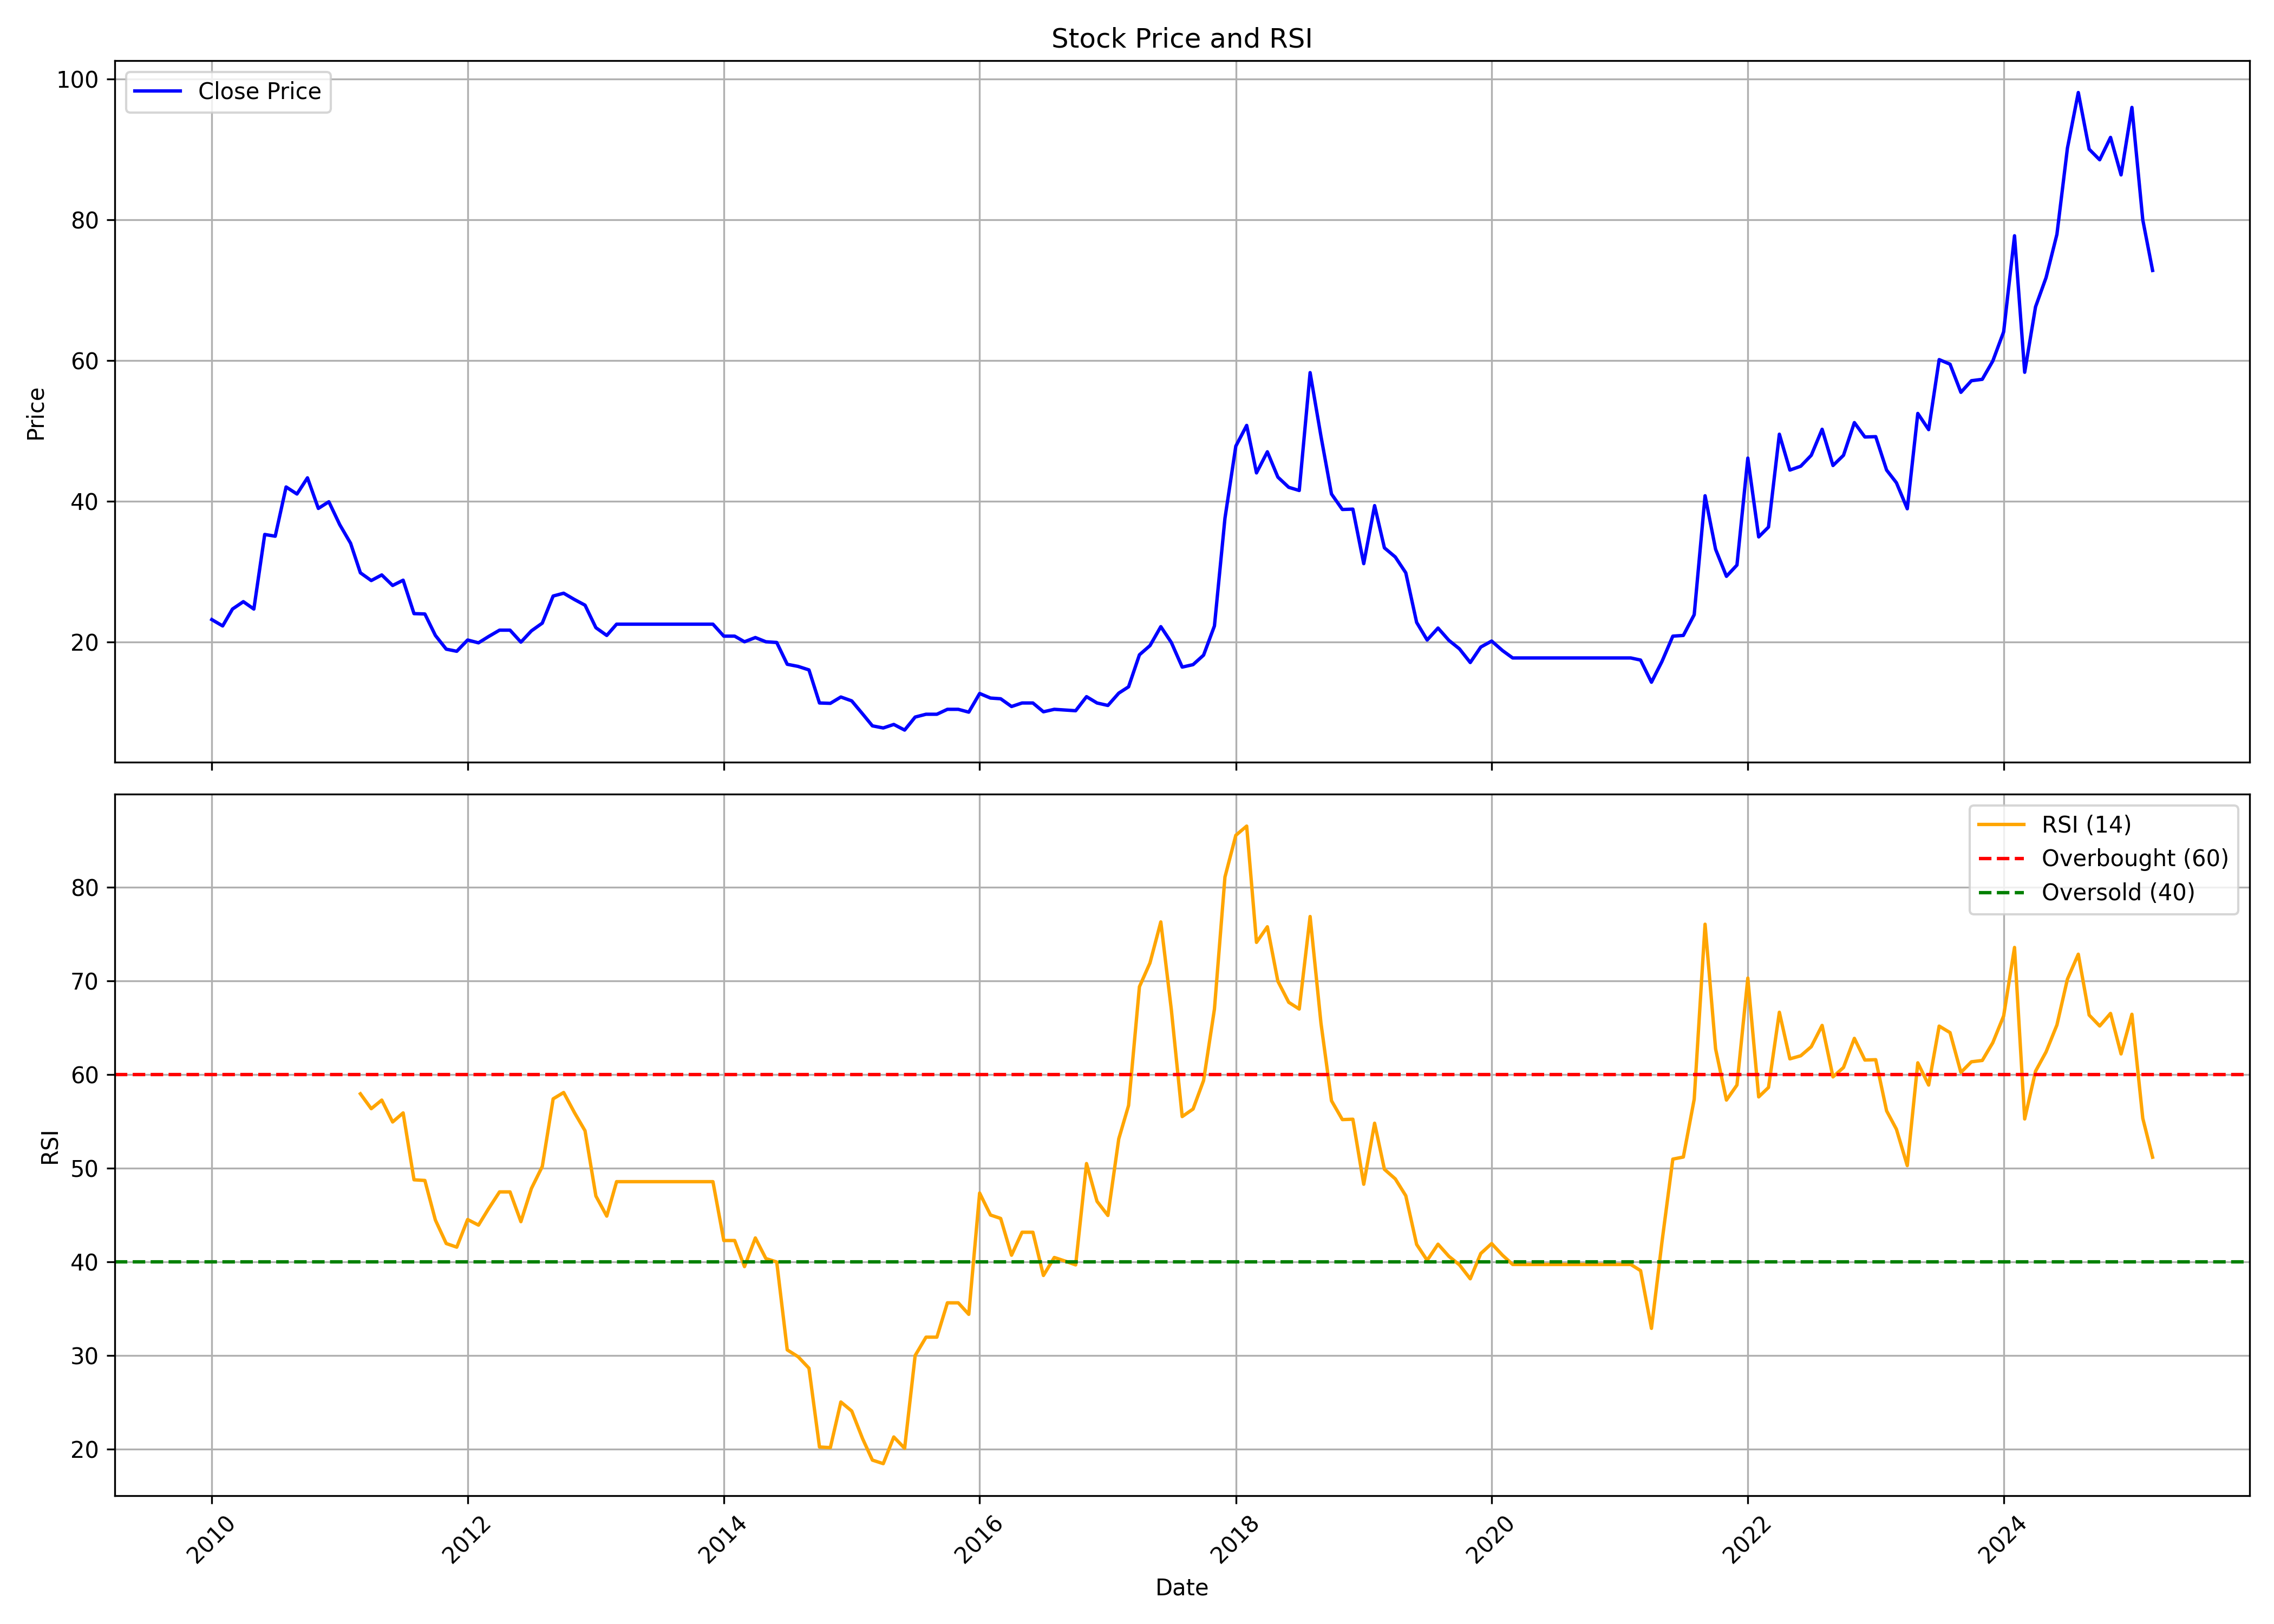

The data file committed next to this chart (first rows):
, date, symbol, open, high, low, close, volume, rsi
0, 2010-01-01, KHAITANLTD, 24.35, 26.0, 21.45, 23.15, 49212, 
1, 2010-02-01, KHAITANLTD, 22.05, 25.5, 21.25, 22.25, 13160, 
2, 2010-03-01, KHAITANLTD, 22.25, 25.0, 20.35, 24.65, 62490, 
3, 2010-04-01, KHAITANLTD, 24.95, 27.95, 23.15, 25.7, 43630, 
4, 2010-05-01, KHAITANLTD, 25.7, 29.25, 23.35, 24.65, 19875, 
5, 2010-06-01, KHAITANLTD, 24.65, 35.3, 23.35, 35.25, 37114, 
6, 2010-07-01, KHAITANLTD, 35.0, 43.0, 32.0, 35.0, 28701, 
7, 2010-08-01, KHAITANLTD, 35.0, 44.25, 33.25, 42.0, 37428, 
8, 2010-09-01, KHAITANLTD, 40.05, 47.0, 39.0, 41.0, 59610, 
9, 2010-10-01, KHAITANLTD, 39.0, 47.5, 39.0, 43.3, 16272, 
10, 2010-11-01, KHAITANLTD, 42.0, 45.7, 35.6, 38.95, 18250, 
11, 2010-12-01, KHAITANLTD, 41.95, 42.95, 35.0, 39.9, 18984, 
12, 2011-01-01, KHAITANLTD, 41.35, 47.8, 35.35, 36.65, 33178, 
13, 2011-02-01, KHAITANLTD, 35.5, 42.2, 24.15, 34.0, 24734, 
14, 2011-03-01, KHAITANLTD, 35.8, 38.0, 27.85, 29.8, 9852, 57.93
15, 2011-04-01, KHAITANLTD, 30.15, 34.0, 28.15, 28.7, 10661, 56.34
16, 2011-05-01, KHAITANLTD, 30.0, 33.95, 27.0, 29.5, 21964, 57.25
17, 2011-06-01, KHAITANLTD, 29.05, 31.85, 26.6, 28.0, 3501, 54.92
18, 2011-07-01, KHAITANLTD, 27.45, 31.5, 26.65, 28.75, 7687, 55.89
19, 2011-08-01, KHAITANLTD, 28.75, 28.75, 22.2, 24.0, 5887, 48.74
20, 2011-09-01, KHAITANLTD, 24.0, 26.95, 22.8, 23.95, 3572, 48.67
21, 2011-10-01, KHAITANLTD, 22.55, 26.05, 19.6, 20.9, 7037, 44.45
22, 2011-11-01, KHAITANLTD, 20.05, 21.8, 18.25, 18.95, 4758, 41.94
23, 2011-12-01, KHAITANLTD, 18.95, 18.95, 16.1, 18.65, 1763, 41.55
24, 2012-01-01, KHAITANLTD, 18.65, 22.5, 18.65, 20.25, 1697, 44.5
25, 2012-02-01, KHAITANLTD, 20.85, 22.65, 19.85, 19.85, 3791, 43.91
26, 2012-03-01, KHAITANLTD, 18.95, 22.1, 18.95, 20.75, 1389, 45.67
27, 2012-04-01, KHAITANLTD, 20.05, 21.7, 18.7, 21.65, 4857, 47.45
28, 2012-05-01, KHAITANLTD, 21.65, 23.45, 20.9, 21.65, 5986, 47.45
29, 2012-06-01, KHAITANLTD, 21.65, 21.65, 19.95, 19.95, 983, 44.27
30, 2012-07-01, KHAITANLTD, 19.95, 21.95, 19.95, 21.55, 2022, 47.82
31, 2012-08-01, KHAITANLTD, 22.0, 23.0, 20.3, 22.65, 3428, 50.16
32, 2012-09-01, KHAITANLTD, 21.85, 27.0, 21.7, 26.5, 1283, 57.39
33, 2012-10-01, KHAITANLTD, 26.5, 27.6, 24.15, 26.9, 768, 58.07
34, 2012-11-01, KHAITANLTD, 26.9, 28.5, 24.85, 26.0, 1190, 55.91
35, 2012-12-01, KHAITANLTD, 27.0, 27.2, 24.2, 25.2, 1451, 53.98
36, 2013-01-01, KHAITANLTD, 25.2, 25.2, 22.0, 22.0, 116, 47.01
37, 2013-02-01, KHAITANLTD, 22.0, 22.0, 20.9, 20.9, 201, 44.87
38, 2013-03-01, KHAITANLTD, 20.9, 22.8, 20.9, 22.5, 2556, 48.55
39, 2013-04-01, KHAITANLTD, 22.5, 22.5, 22.5, 22.5, 0, 48.55
40, 2013-05-01, KHAITANLTD, 22.5, 22.5, 22.5, 22.5, 0, 48.55
41, 2013-06-01, KHAITANLTD, 22.5, 22.5, 22.5, 22.5, 0, 48.55
42, 2013-07-01, KHAITANLTD, 22.5, 22.5, 22.5, 22.5, 0, 48.55
43, 2013-08-01, KHAITANLTD, 22.5, 22.5, 22.5, 22.5, 0, 48.55
44, 2013-09-01, KHAITANLTD, 22.5, 22.5, 22.5, 22.5, 0, 48.55
45, 2013-10-01, KHAITANLTD, 22.5, 22.5, 22.5, 22.5, 0, 48.55
46, 2013-11-01, KHAITANLTD, 22.5, 22.5, 22.5, 22.5, 0, 48.55
47, 2013-12-01, KHAITANLTD, 22.5, 22.5, 22.5, 22.5, 0, 48.55
48, 2014-01-01, KHAITANLTD, 22.5, 22.7, 20.75, 20.8, 1571, 42.26
49, 2014-02-01, KHAITANLTD, 20.8, 20.8, 20.8, 20.8, 0, 42.26
50, 2014-03-01, KHAITANLTD, 20.8, 20.8, 19.85, 20.0, 240, 39.48
51, 2014-04-01, KHAITANLTD, 20.0, 20.6, 20.0, 20.6, 103, 42.54
52, 2014-05-01, KHAITANLTD, 20.6, 23.5, 19.6, 20.0, 3241, 40.34
53, 2014-06-01, KHAITANLTD, 20.0, 23.95, 19.1, 19.9, 15095, 39.97
54, 2014-07-01, KHAITANLTD, 19.05, 22.0, 15.15, 16.8, 89882, 30.59
55, 2014-08-01, KHAITANLTD, 17.6, 17.85, 15.75, 16.5, 7716, 29.86
56, 2014-09-01, KHAITANLTD, 16.0, 18.35, 13.15, 16.0, 42160, 28.63
57, 2014-10-01, KHAITANLTD, 16.0, 16.0, 11.05, 11.3, 8081, 20.22
58, 2014-11-01, KHAITANLTD, 11.3, 12.65, 11.15, 11.25, 4106, 20.15
59, 2014-12-01, KHAITANLTD, 11.25, 12.2, 10.85, 12.15, 815, 25.03
... 123 more rows
